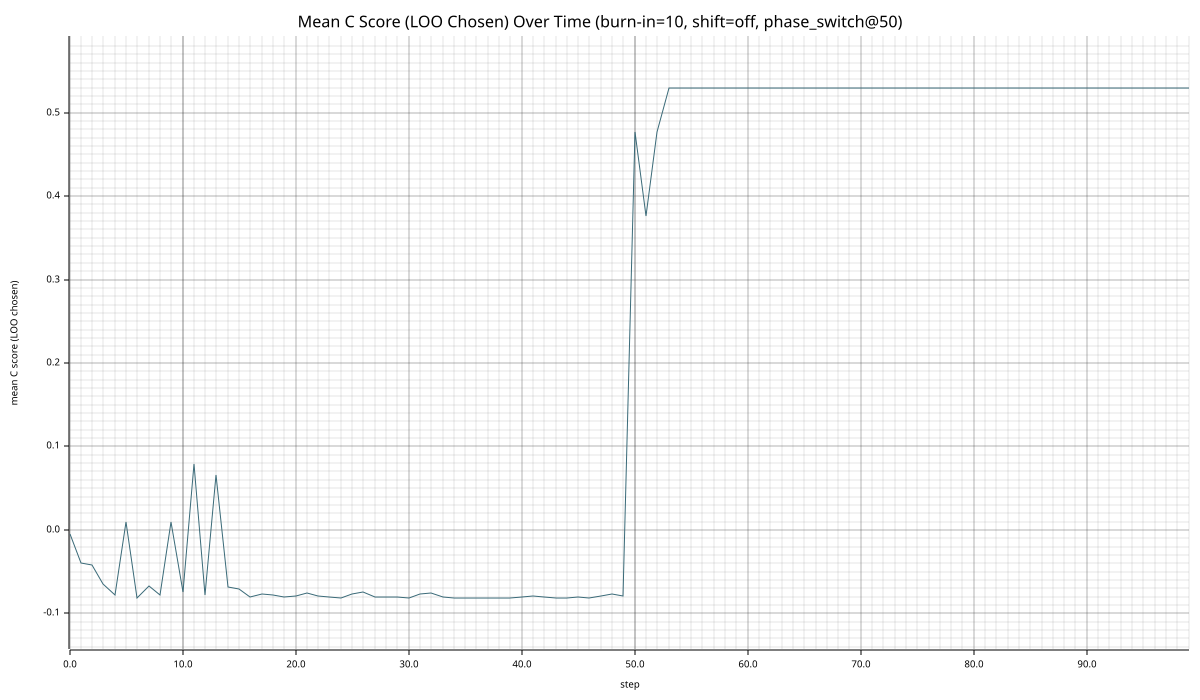

Source data for this figure (header and first rows):
step, mean_c_score_chosen_loo
0, -0.004528
1, -0.03941
2, -0.0426
3, -0.06447
4, -0.07837
5, 0.01008
6, -0.08164
7, -0.06698
8, -0.07837
9, 0.01007
10, -0.07441
11, 0.07927
12, -0.0775
13, 0.06586
14, -0.06888
15, -0.07033
16, -0.08024
17, -0.07732
18, -0.07803
19, -0.08075
20, -0.079
21, -0.0759
22, -0.07892
23, -0.08093
24, -0.08206
25, -0.07665
26, -0.0741
27, -0.08091
28, -0.08077
29, -0.08075
30, -0.08103
31, -0.07639
32, -0.07603
33, -0.08021
34, -0.08171
35, -0.08177
36, -0.08152
37, -0.08104
38, -0.08144
39, -0.08175
40, -0.08057
41, -0.07864
42, -0.08087
43, -0.08175
44, -0.08139
45, -0.0802
46, -0.08148
47, -0.07935
48, -0.0765
49, -0.07969
50, 0.4771
51, 0.3757
52, 0.4762
53, 0.53
54, 0.53
55, 0.53
56, 0.53
57, 0.53
58, 0.53
59, 0.53
... 40 more rows
